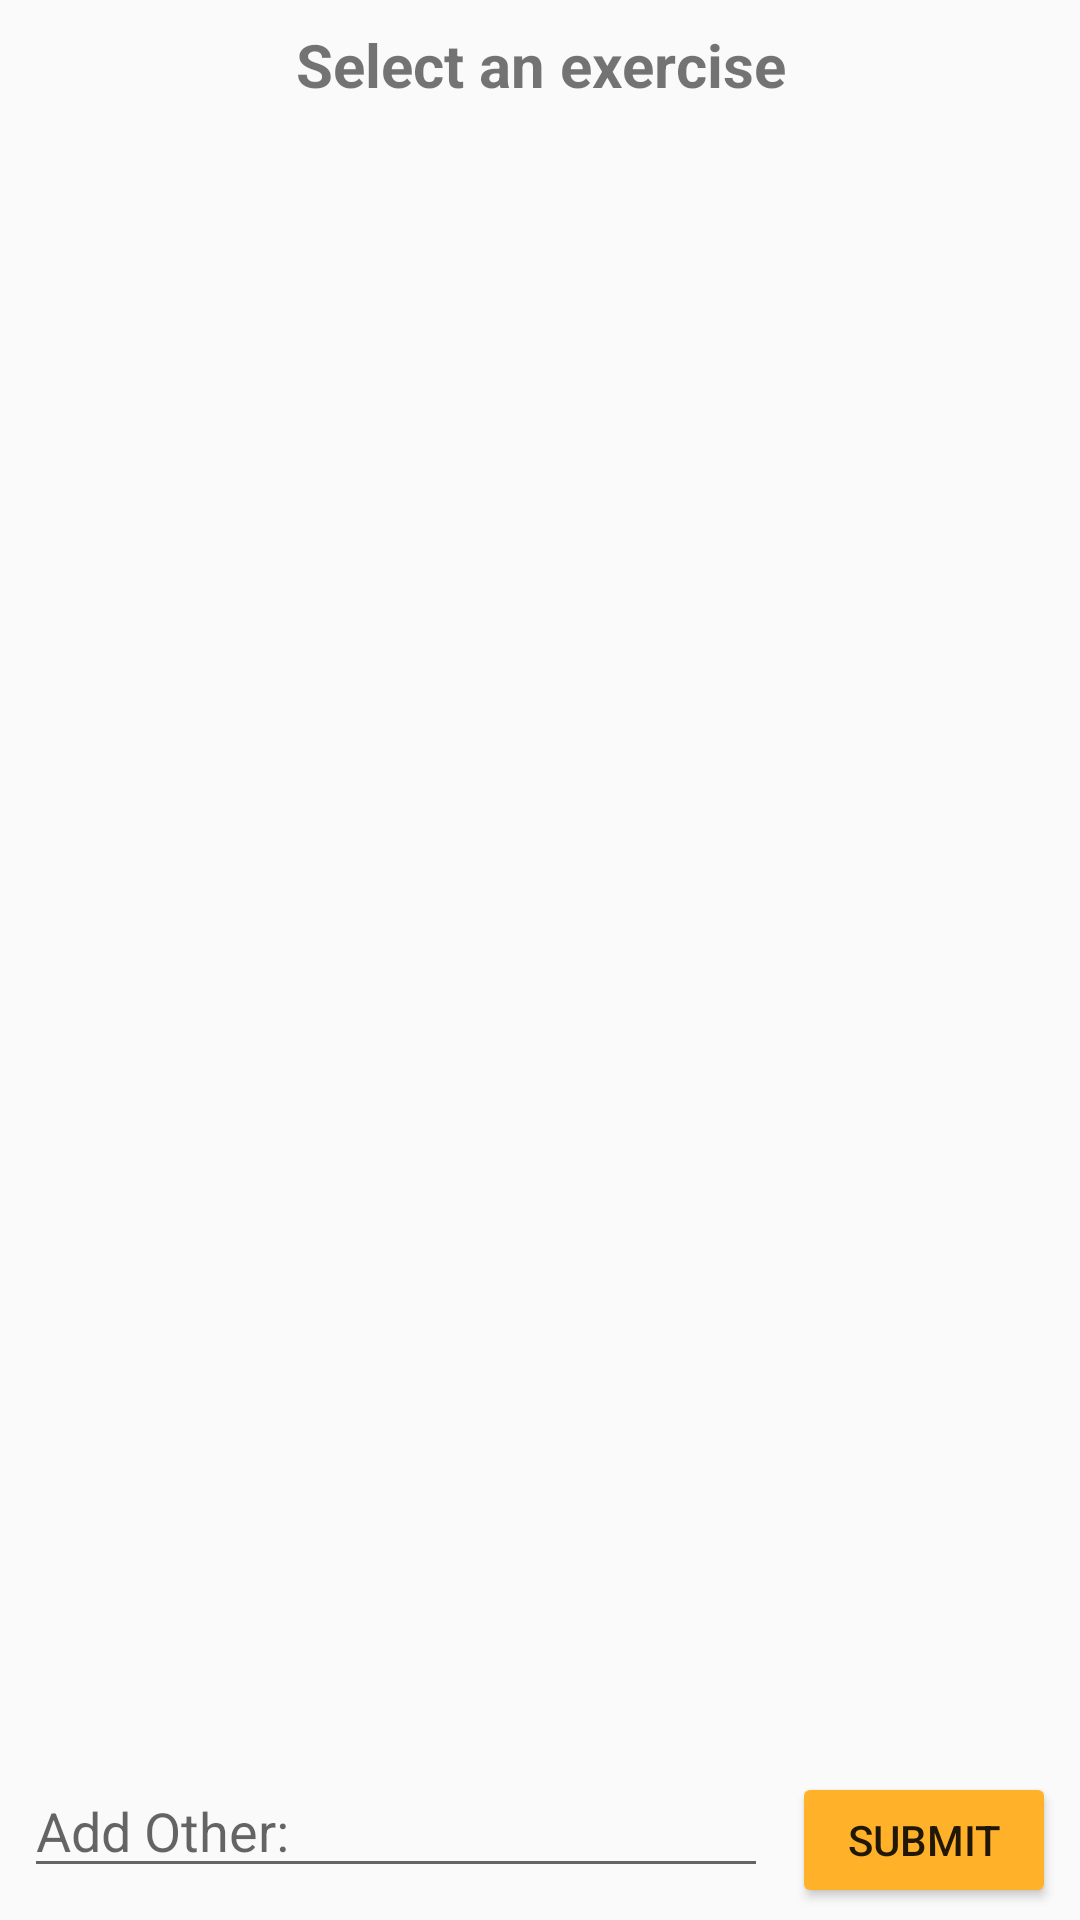

Android layout source for this screen:
<!-- AndroidManifest.xml: application theme AppTheme -->
<!-- res/layout/activity_add_exercise.xml -->
<?xml version="1.0" encoding="utf-8"?>
<LinearLayout xmlns:android="http://schemas.android.com/apk/res/android"
    xmlns:app="http://schemas.android.com/apk/res-auto"
    xmlns:tools="http://schemas.android.com/tools"
    android:layout_width="match_parent"
    android:layout_height="match_parent"
    android:orientation="vertical"
    tools:context=".Activity.AddExerciseActivity">

    <TextView
        android:id="@+id/add_exercise_title"
        android:layout_width="match_parent"
        android:layout_height="wrap_content"
        android:text="@string/select_an_exercise"
        android:textSize="20sp"
        android:textStyle="bold"
        android:textAlignment="center"
        android:layout_marginTop="8dp"
        />

    <android.support.v7.widget.RecyclerView
        android:layout_width="match_parent"
        android:layout_height="wrap_content"
        android:id="@+id/add_exercise_recycler_view"
        android:clickable="true"
        android:focusable="true"/>
    <RelativeLayout
        android:layout_width="match_parent"
        android:layout_height="match_parent"
        android:gravity="bottom"
        >
        <LinearLayout
            android:layout_width="match_parent"
            android:layout_height="wrap_content"
            android:orientation="horizontal"
            android:gravity="center|bottom">

            <EditText
                android:id="@+id/add_other_exercise"
                android:layout_width="wrap_content"
                android:layout_height="wrap_content"
                android:hint="@string/add_other_exercise"
                android:layout_marginTop="8dp"
                android:layout_marginHorizontal="8dp"
                android:inputType="text|textAutoCorrect"
                android:imeOptions="actionDone"
                android:layout_weight="1"/>
            <Button
                android:id="@+id/send_exercise_button"
                android:layout_width="wrap_content"
                android:layout_height="match_parent"
                android:text="@string/submit"
                android:layout_marginBottom="4dp"
                android:layout_weight="0"
                android:onClick="sendExerciseOnClick"
                android:backgroundTint="@color/colorAccent"
                android:layout_marginEnd="8dp" />

        </LinearLayout>
    </RelativeLayout>
</LinearLayout>
<!-- resources referenced by this layout -->
<resources>
  <color name="colorAccent">#ffb129</color>
  <string name="add_other_exercise">Add Other:</string>
  <string name="select_an_exercise">Select an exercise</string>
  <string name="submit">Submit</string>
  <style name="AppTheme" parent="Theme.AppCompat.Light.DarkActionBar">
          
          <item name="colorPrimary">@color/colorPrimary</item>
          <item name="colorPrimaryDark">@color/colorPrimaryDark</item>
          <item name="colorAccent">@color/colorAccent</item>
      </style>
  <color name="colorPrimary">#2977ff</color>
  <color name="colorPrimaryDark">#3342cc</color>
</resources>
